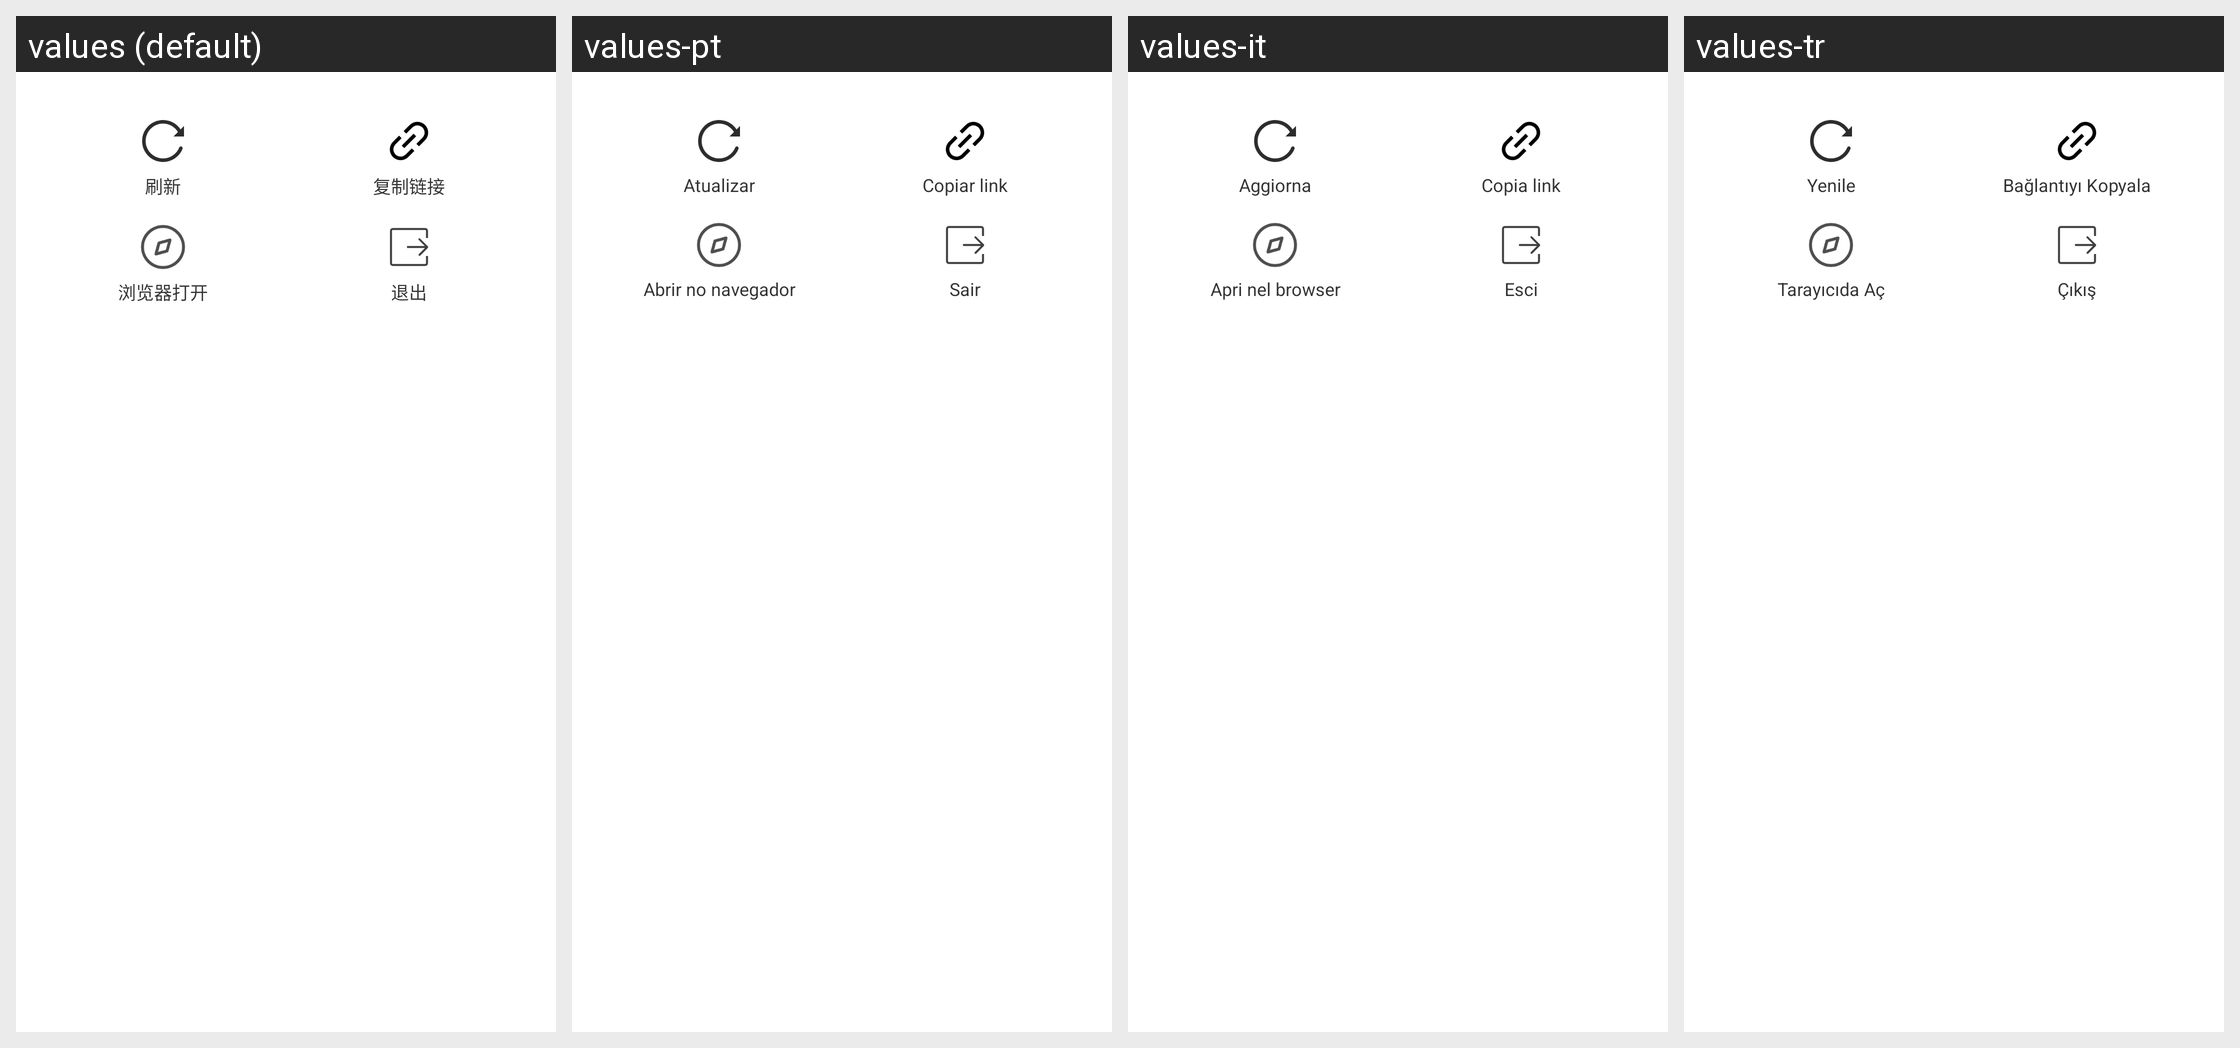

The Android screen above is rendered under several locales of the same app. Produce the string resources it draws, with the default and per-locale values.
Android screen res/layout/dialog_dapp_bottom.xml rendered under 4 locales, left to right: values (default), values-pt, values-it, values-tr. Device: Nexus 5 (rendered at 1080×1920; each locale shown at half size, 540×960, under a caption strip naming it); theme Theme.MaterialComponents.DayNight.NoActionBar.
Other locales in the repository, not shown: values-de, values-en, values-es, values-fr, values-in, values-ja, values-ko, values-ru, values-th, values-vi, values-zh-rTW.
Strings drawn on this screen, with the default value and each locale's value (text and hints the layout hard-codes, and strings that could not be matched under every locale, appear in the picture but are not listed):

ref_str
  values: 刷新
  values-pt: Atualizar
  values-it: Aggiorna
  values-tr: Yenile

copy_url_str
  values: 复制链接
  values-pt: Copiar link
  values-it: Copia link
  values-tr: Bağlantıyı Kopyala

ex_open
  values: 浏览器打开
  values-pt: Abrir no navegador
  values-it: Apri nel browser
  values-tr: Tarayıcıda Aç

exit_str
  values: 退出
  values-pt: Sair
  values-it: Esci
  values-tr: Çıkış
